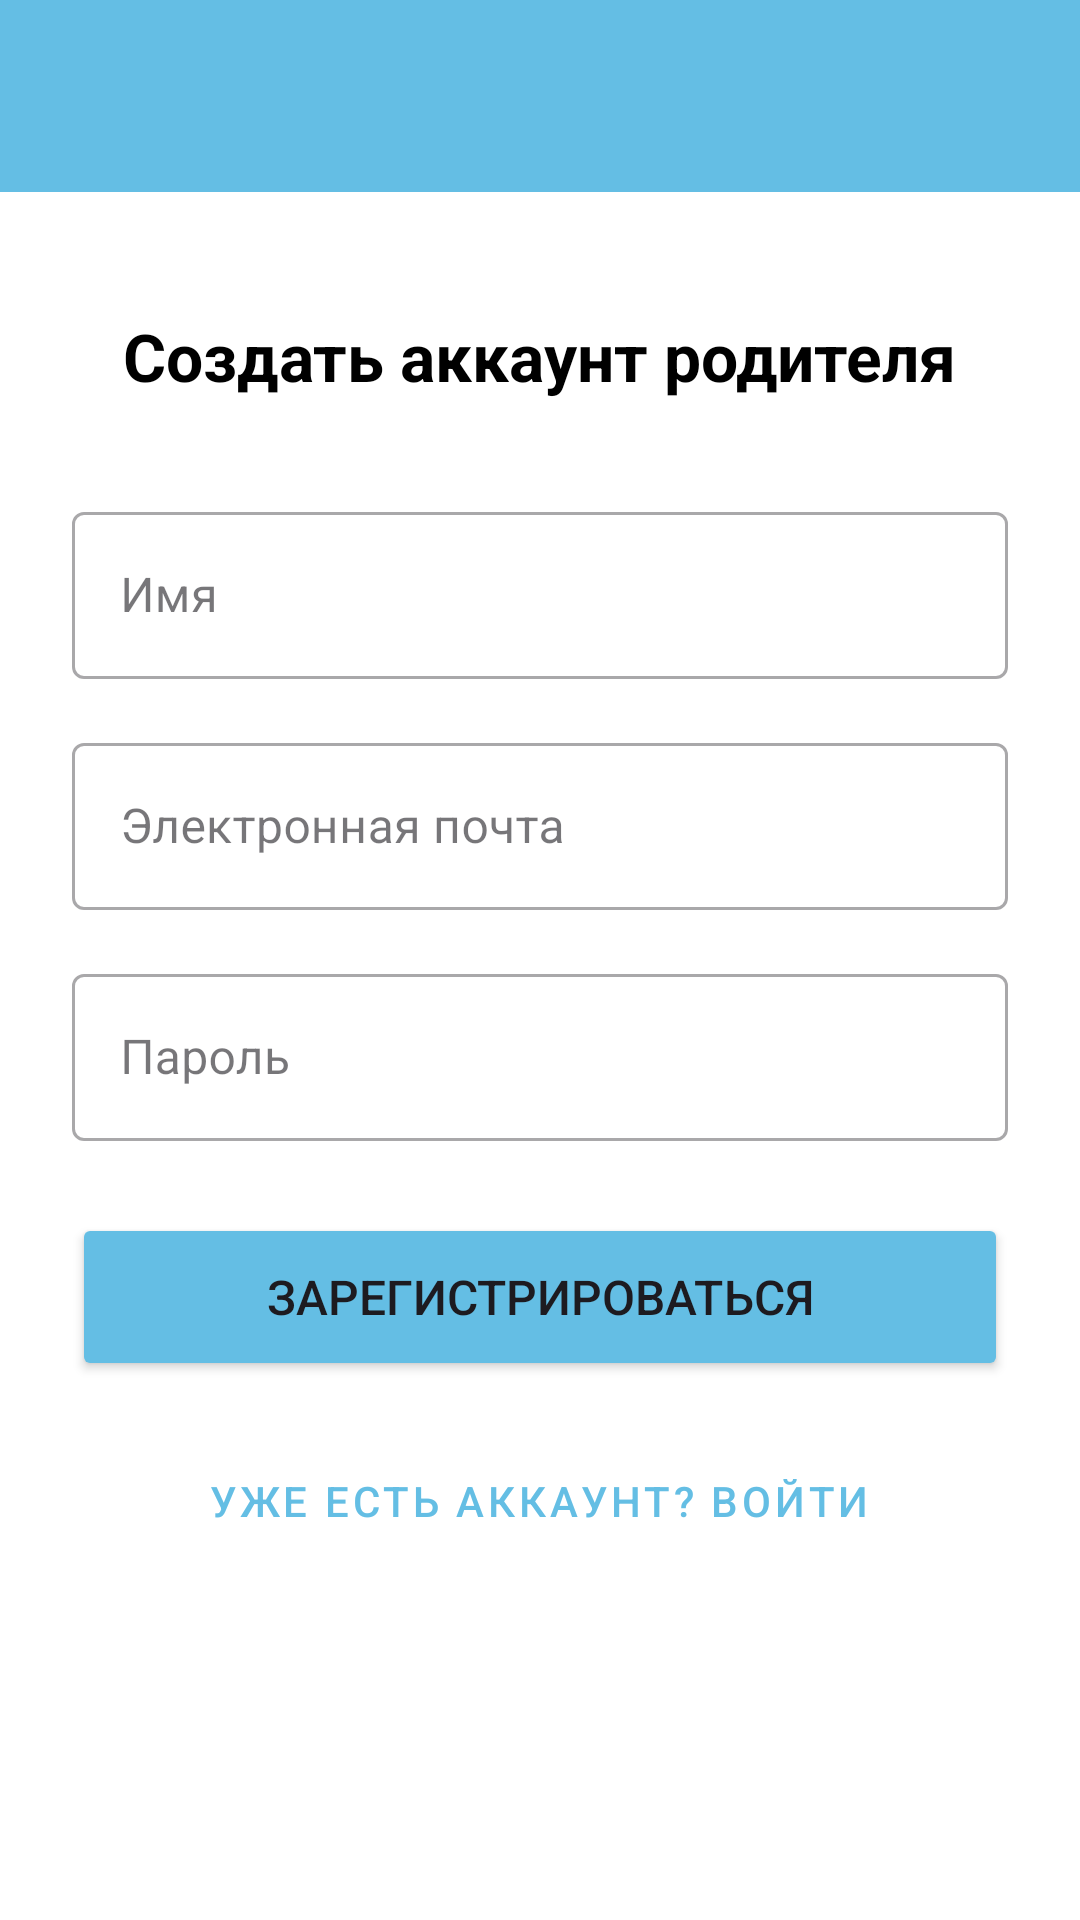

This screen was rendered from an Android layout file. Write that file and the resources it references.
<!-- AndroidManifest.xml: application theme Theme.KindCardApp -->
<!-- res/layout/activity_person2.xml -->
<?xml version="1.0" encoding="utf-8"?>
<androidx.constraintlayout.widget.ConstraintLayout xmlns:android="http://schemas.android.com/apk/res/android"
    xmlns:app="http://schemas.android.com/apk/res-auto"
    xmlns:app2="http://android.com"
    xmlns:tools="http://schemas.android.com/tools"
    android:id="@+id/main"
    android:layout_width="match_parent"
    android:layout_height="match_parent"
    tools:context=".ActivityPerson">

    <LinearLayout
        android:layout_width="match_parent"
        android:layout_height="match_parent"
        android:orientation="vertical"
        android:background="@android:color/white">

        <androidx.appcompat.widget.Toolbar
            android:id="@+id/toolbarRegister"
            android:layout_width="match_parent"
            android:layout_height="wrap_content"
            android:background="#64BEE4"
            android:minHeight="?attr/actionBarSize"
            android:theme="?attr/actionBarTheme"
            app2:title="Регистрация" />

        <ScrollView
            android:layout_width="match_parent"
            android:layout_height="match_parent"
            android:fillViewport="true">

            <LinearLayout
                android:layout_width="match_parent"
                android:layout_height="wrap_content"
                android:orientation="vertical"
                android:padding="24dp"
                android:gravity="center_horizontal">

                <TextView
                    android:layout_width="wrap_content"
                    android:layout_height="wrap_content"
                    android:layout_marginTop="16dp"
                    android:layout_marginBottom="32dp"
                    android:text="Создать аккаунт родителя"
                    android:textColor="@android:color/black"
                    android:textSize="22sp"
                    android:textStyle="bold" />

                <com.google.android.material.textfield.TextInputLayout
                    style="@style/Widget.MaterialComponents.TextInputLayout.OutlinedBox"
                    android:layout_width="match_parent"
                    android:layout_height="wrap_content"
                    android:layout_marginBottom="16dp"
                    android:hint="Имя">

                    <com.google.android.material.textfield.TextInputEditText
                        android:id="@+id/editTextName"
                        android:layout_width="match_parent"
                        android:layout_height="wrap_content"
                        android:inputType="textPersonName"
                        android:textSize="16sp" />
                </com.google.android.material.textfield.TextInputLayout>

                <com.google.android.material.textfield.TextInputLayout
                    style="@style/Widget.MaterialComponents.TextInputLayout.OutlinedBox"
                    android:layout_width="match_parent"
                    android:layout_height="wrap_content"
                    android:layout_marginBottom="16dp"
                    android:hint="Электронная почта">

                    <com.google.android.material.textfield.TextInputEditText
                        android:id="@+id/editTextEmail"
                        android:layout_width="match_parent"
                        android:layout_height="wrap_content"
                        android:inputType="textEmailAddress"
                        android:textSize="16sp" />
                </com.google.android.material.textfield.TextInputLayout>

                <com.google.android.material.textfield.TextInputLayout
                    style="@style/Widget.MaterialComponents.TextInputLayout.OutlinedBox"
                    android:layout_width="match_parent"
                    android:layout_height="wrap_content"
                    android:layout_marginBottom="24dp"
                    app2:passwordToggleEnabled="true"
                    android:hint="Пароль">

                    <com.google.android.material.textfield.TextInputEditText
                        android:id="@+id/editTextPassword"
                        android:layout_width="match_parent"
                        android:layout_height="wrap_content"
                        android:inputType="textPassword"
                        android:textSize="16sp" />
                </com.google.android.material.textfield.TextInputLayout>

                <Button
                    android:id="@+id/buttonSubmitRegister"
                    android:layout_width="match_parent"
                    android:layout_height="56dp"
                    android:backgroundTint="#64BEE4"
                    android:onClick="onClickMain2"
                    android:text="Зарегистрироваться"
                    android:textSize="16sp"
                    app2:cornerRadius="8dp"
                    tools:ignore="OnClick" />

                <Button
                    android:id="@+id/buttonBackToLogin"
                    style="@style/Widget.MaterialComponents.Button.TextButton"
                    android:layout_width="wrap_content"
                    android:layout_height="wrap_content"
                    android:layout_marginTop="16dp"
                    android:text="Уже есть аккаунт? Войти"
                    android:textColor="#64BEE4" />

            </LinearLayout>
        </ScrollView>
    </LinearLayout>
</androidx.constraintlayout.widget.ConstraintLayout>
<!-- resources referenced by this layout -->
<resources>
  <style name="Theme.KindCardApp" parent="Base.Theme.KindCardApp" />
  <style name="Base.Theme.KindCardApp" parent="Theme.Material3.DayNight.NoActionBar">
          
          
      </style>
</resources>
